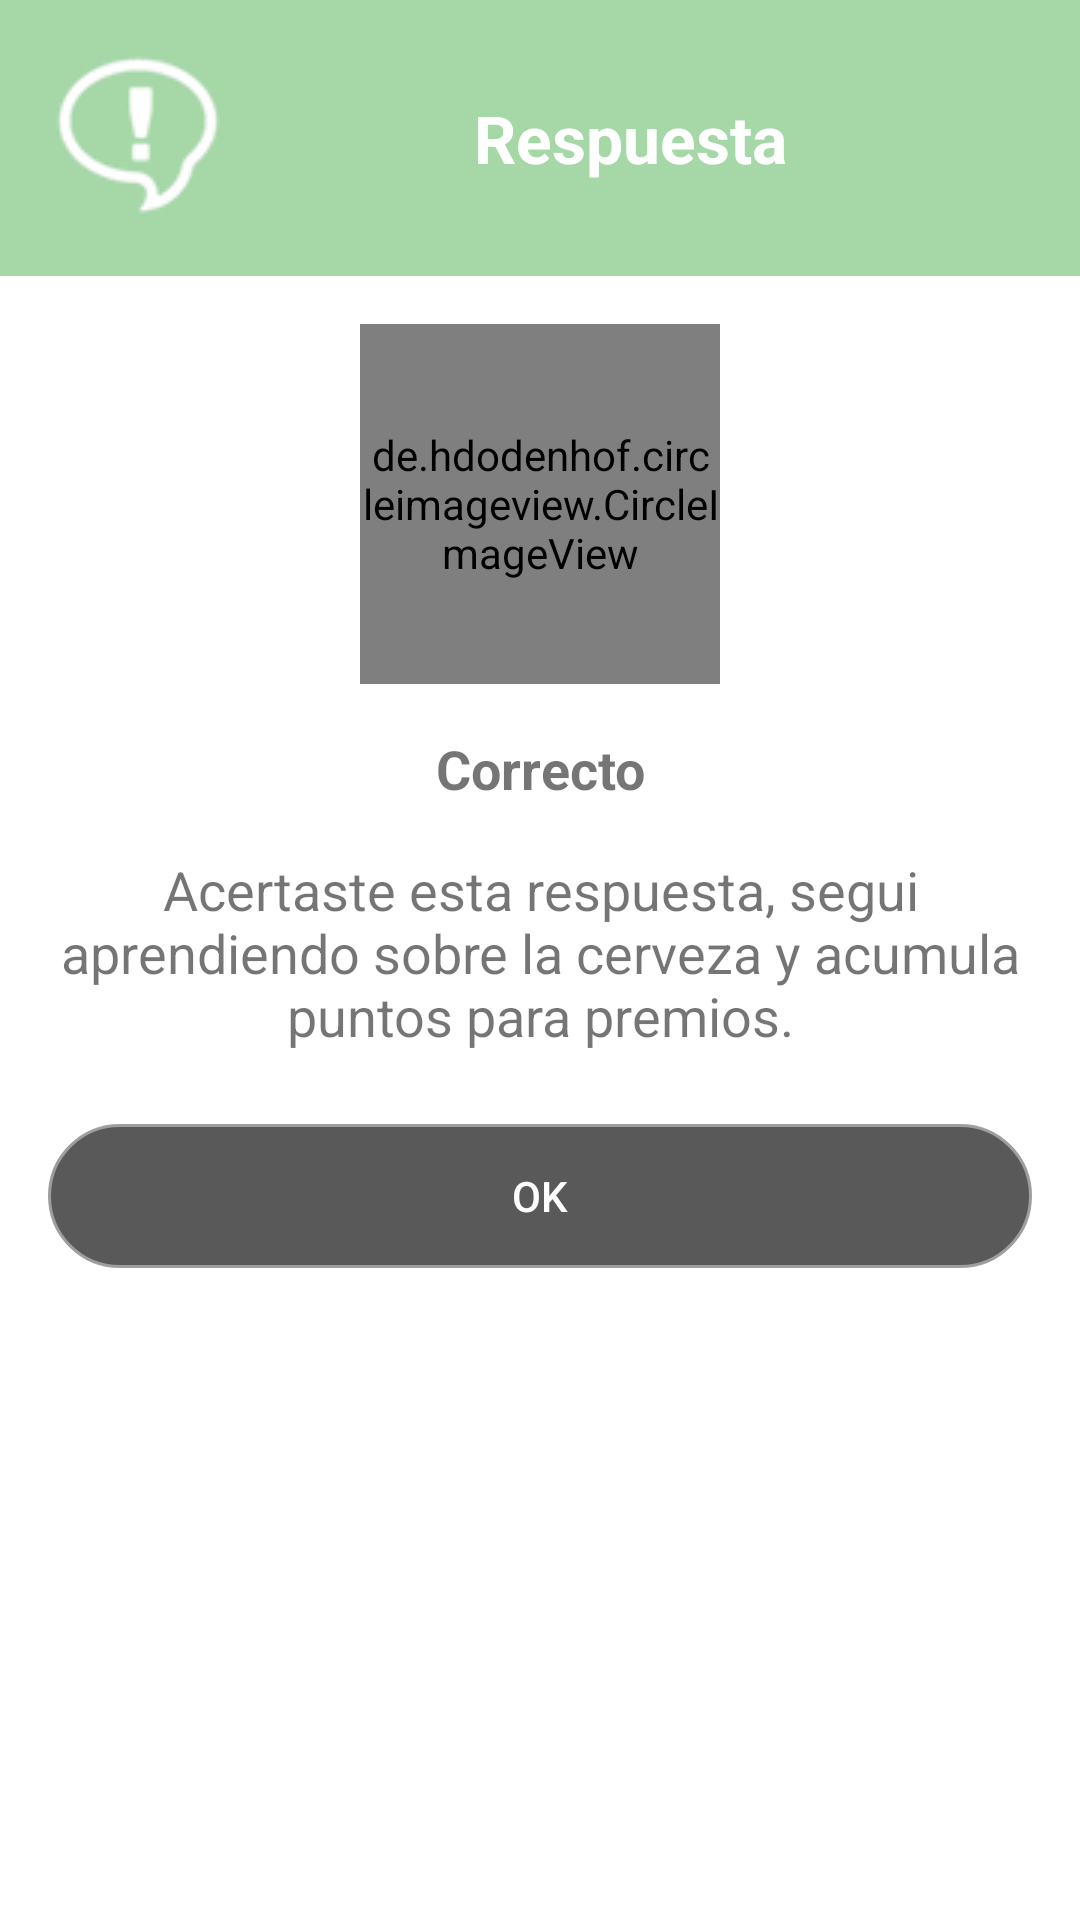

Layout XML and referenced resources for this Android screen:
<!-- AndroidManifest.xml: application theme AppTheme -->
<!-- res/layout/dialog_respuesta_trivia_ok.xml -->
<?xml version="1.0" encoding="utf-8"?>
<LinearLayout xmlns:android="http://schemas.android.com/apk/res/android"
    xmlns:app="http://schemas.android.com/apk/res-auto"
    android:orientation="vertical"
    android:layout_width="match_parent"
    android:layout_height="match_parent"
    android:background="@color/white">

    <TextView
        android:layout_width="match_parent"
        android:layout_height="wrap_content"
        android:text="@string/respuesta"
        android:textColor="@color/white"
        android:background="@color/alpha_green"
        android:drawableStart="@drawable/answer_ballon"
        android:drawableLeft="@drawable/conductor_designado_40"
        android:padding="@dimen/activity_horizontal_margin"
        android:gravity="center"
        android:textSize="22sp"
        android:textStyle="bold"/>

    <de.hdodenhof.circleimageview.CircleImageView
        android:id="@+id/image_refugio"
        android:layout_width="120dp"
        android:layout_height="120dp"
        android:layout_gravity="center"
        android:layout_marginTop="16dp"
        android:clickable="true"
        app:civ_border_width="1.5dp"
        app:civ_border_color="@color/colorPrimary"
        android:src="@drawable/ok_icon" />

    <TextView
        android:layout_width="match_parent"
        android:layout_height="wrap_content"
        android:text="@string/correct"
        android:layout_marginTop="8dp"
        android:gravity="center"
        android:padding="8dp"
        android:textSize="18sp"
        android:textStyle="bold"/>

    <TextView
        android:layout_width="match_parent"
        android:layout_height="wrap_content"
        android:text="@string/respuesta_text"
        android:gravity="center"
        android:padding="8dp"
        android:textSize="18sp" />

    <Button
        android:id="@+id/okBtn"
        android:layout_width="match_parent"
        android:layout_height="wrap_content"
        android:layout_margin="@dimen/activity_horizontal_margin"
        android:background="@drawable/other_acc_button_bg"
        android:textColor="@color/white"
        android:text="@string/ok" />

</LinearLayout>
<!-- resources referenced by this layout -->
<resources>
  <color name="alpha_green">#804CAF50</color>
  <color name="colorPrimary">#2b5236</color>
  <color name="white">#FFFFFF</color>
  <dimen name="activity_horizontal_margin">16dp</dimen>
  <!-- drawable answer_ballon: png bitmap (drawable, 3990 bytes) -->
  <!-- drawable conductor_designado_40: png bitmap (drawable, 3208 bytes) -->
  <!-- drawable other_acc_button_bg (drawable) -->
  <?xml version="1.0" encoding="utf-8"?>
  <selector xmlns:android="http://schemas.android.com/apk/res/android">
      <item android:state_pressed="true" >
          <shape>
              <corners android:radius="100dp" />
              <solid
                  android:color="#A6e4e4e4" />
              <stroke
                  android:width="1dp"
                  android:color="#ffffff" />
          </shape>
      </item>
      <item>
          <shape>
              <corners android:radius="100dp" />
              <solid
                  android:color="#A6000000" />
              <stroke
                  android:width="1dp"
                  android:color="#9d9ea0"/>
          </shape>
      </item>
  </selector>
  <string name="correct">Correcto</string>
  <string name="ok">OK</string>
  <string name="respuesta">Respuesta</string>
  <string name="respuesta_text">Acertaste esta respuesta, segui aprendiendo sobre la cerveza y acumula puntos para premios.</string>
  <style name="AppTheme" parent="Theme.AppCompat.Light.DarkActionBar">
          
          <item name="colorPrimary">@color/colorPrimary</item>
          <item name="colorPrimaryDark">@color/colorPrimaryDark</item>
          <item name="colorAccent">@color/colorAccent</item>
      </style>
  <color name="colorPrimaryDark">#1b3b2c</color>
  <color name="colorAccent">#FFFFFF</color>
</resources>
